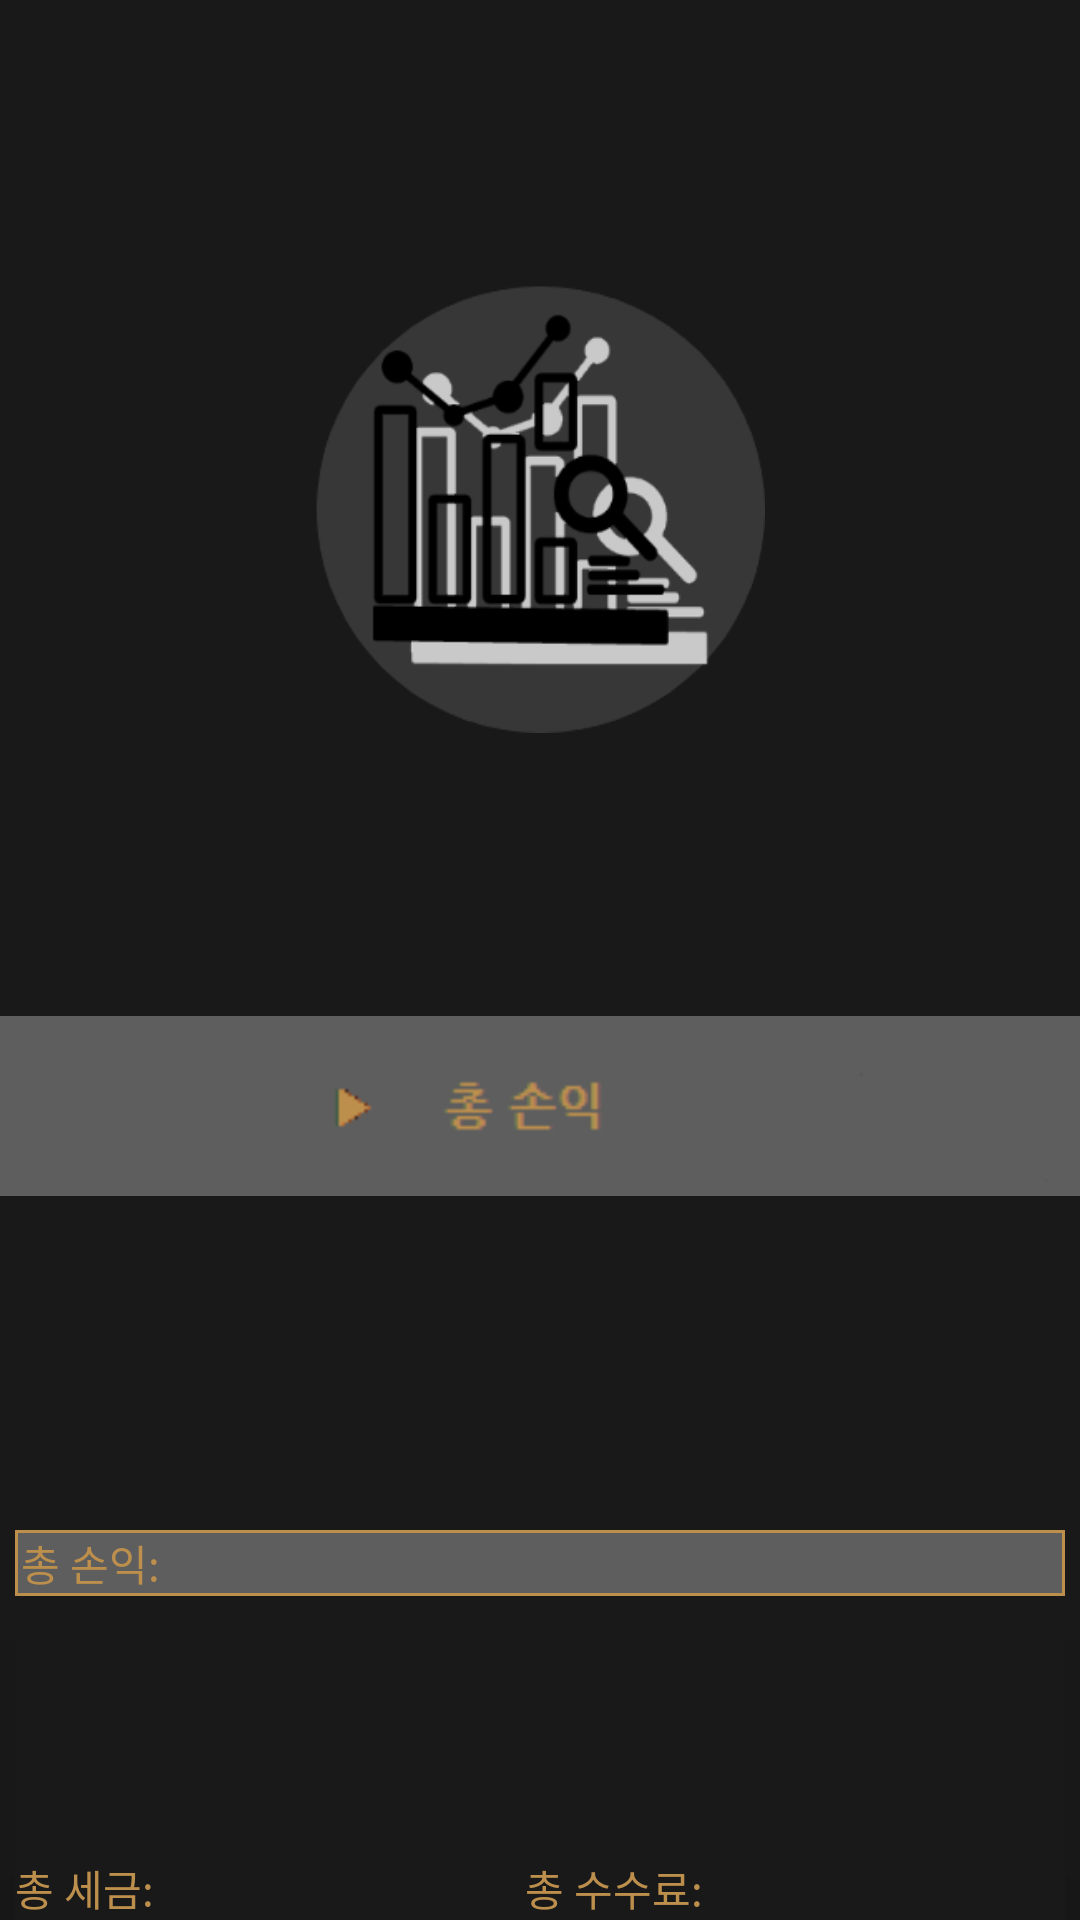

This screen was rendered from an Android layout file. Write that file and the resources it references.
<!-- AndroidManifest.xml: application theme Theme.StockOverlay -->
<!-- res/layout/fragment_stockoutput_profitloss.xml -->
<?xml version="1.0" encoding="utf-8"?>
<LinearLayout
    xmlns:android="http://schemas.android.com/apk/res/android"
    android:layout_width="match_parent"
    android:layout_height="380dp"
    android:layout_marginLeft="12dp"
    android:layout_marginRight="12dp"
    android:background="@color/stockoverlay_black"
    android:orientation="vertical">

    <LinearLayout
        android:layout_width="match_parent"
        android:layout_height="0dp"
        android:layout_weight="1000"
        android:background="@color/stockoverlay_black"
        android:gravity="center">
        <ImageView
            android:layout_width="150dp"
            android:layout_height="150dp"
            android:background="@drawable/ic_stockcal"/>
    </LinearLayout>
    <FrameLayout
        android:layout_width="match_parent"
        android:layout_height="0dp"
        android:layout_weight="888">
        <LinearLayout
            android:id="@+id/cal_ProfitLoss_Linear"
            android:layout_width="wrap_content"
            android:layout_height="130dp"
            android:layout_gravity="center|bottom"
            android:gravity="center"
            android:orientation="vertical"
            android:background="@color/stockoverlay_black"
            android:translationZ="90dp">

            <LinearLayout
                android:layout_width="350dp"
                android:layout_height="0dp"
                android:layout_weight="205"
                android:background="@drawable/border_3_yellow_rectangle"
                android:orientation="vertical">

                    <TextView
                        android:layout_width="50dp"
                        android:layout_height="match_parent"
                        android:gravity="center"
                        android:text="총 손익:"
                        android:textColor="@color/stockoverlay_brown"
                        android:textSize="14dp" />

                <TextView
                    android:id="@+id/Total_ProfitLoss"
                    android:layout_width="match_parent"
                    android:layout_height="0dp"
                    android:textColor="@color/stockoverlay_brown"
                    android:textSize="15dp" />
            </LinearLayout>

            <LinearLayout
                android:layout_width="350dp"
                android:layout_height="0dp"
                android:layout_weight="1000"
                android:orientation="horizontal"
                android:gravity="bottom">
                    <TextView
                        android:layout_width="50dp"
                        android:layout_height="20dp"
                        android:text="총 세금:"
                        android:textColor="@color/stockoverlay_brown"
                        android:textSize="14dp"
                        android:gravity="bottom"/>
                    <TextView
                        android:id="@+id/Total_Tex"
                        android:layout_width="120dp"
                        android:layout_height="20dp"
                        android:textColor="@color/stockoverlay_brown"
                        android:gravity="bottom"/>
                    <TextView
                        android:layout_width="60dp"
                        android:layout_height="20dp"
                        android:text="총 수수료:"
                        android:textColor="@color/stockoverlay_brown"
                        android:textSize="14dp"
                        android:gravity="bottom"/>
                    <TextView
                        android:id="@+id/Total_Buy_Tex"
                        android:layout_width="120dp"
                        android:layout_height="20dp"
                        android:textColor="@color/stockoverlay_brown"
                        android:gravity="bottom"/>
            </LinearLayout>
        </LinearLayout>
    <Button
        android:id="@+id/avg_ProfitLoss_back"
        android:layout_width="match_parent"
        android:layout_height="60dp"
        android:layout_gravity="top"
        android:background="@drawable/button_cal_3" />
    </FrameLayout>
</LinearLayout>
<!-- resources referenced by this layout -->
<resources>
  <color name="stockoverlay_black">#191919</color>
  <color name="stockoverlay_brown">#BD8F4D</color>
  <!-- drawable border_3_yellow_rectangle (drawable) -->
  <?xml version="1.0" encoding="utf-8"?>
  <shape xmlns:android="http://schemas.android.com/apk/res/android">
      <solid android:color="#5E5E5E"/>
      <stroke
          android:color="@color/stockoverlay_brown"
          android:width="1dp" />
  </shape>
  <!-- drawable button_cal_3: png bitmap (drawable-v24, 1414 bytes) -->
  <!-- drawable ic_stockcal: png bitmap (drawable-v24, 14896 bytes) -->
  <style name="Theme.StockOverlay" parent="Theme.AppCompat.DayNight.NoActionBar">
          
          <item name="colorPrimary">@color/stockoverlay_brown</item>
          <item name="colorPrimaryVariant">#61380B</item>
          <item name="colorOnPrimary">#FFFFFF</item>
          
          <item name="colorSecondary">@color/teal_200</item>
          <item name="colorSecondaryVariant">@color/teal_700</item>
          <item name="colorOnSecondary">@color/black</item>
          
          <item name="android:statusBarColor" tools:targetApi="l">?attr/colorPrimaryVariant</item>
          
      </style>
  <color name="teal_200">#FF03DAC5</color>
  <color name="teal_700">#FF018786</color>
  <color name="black">#FF000000</color>
</resources>
